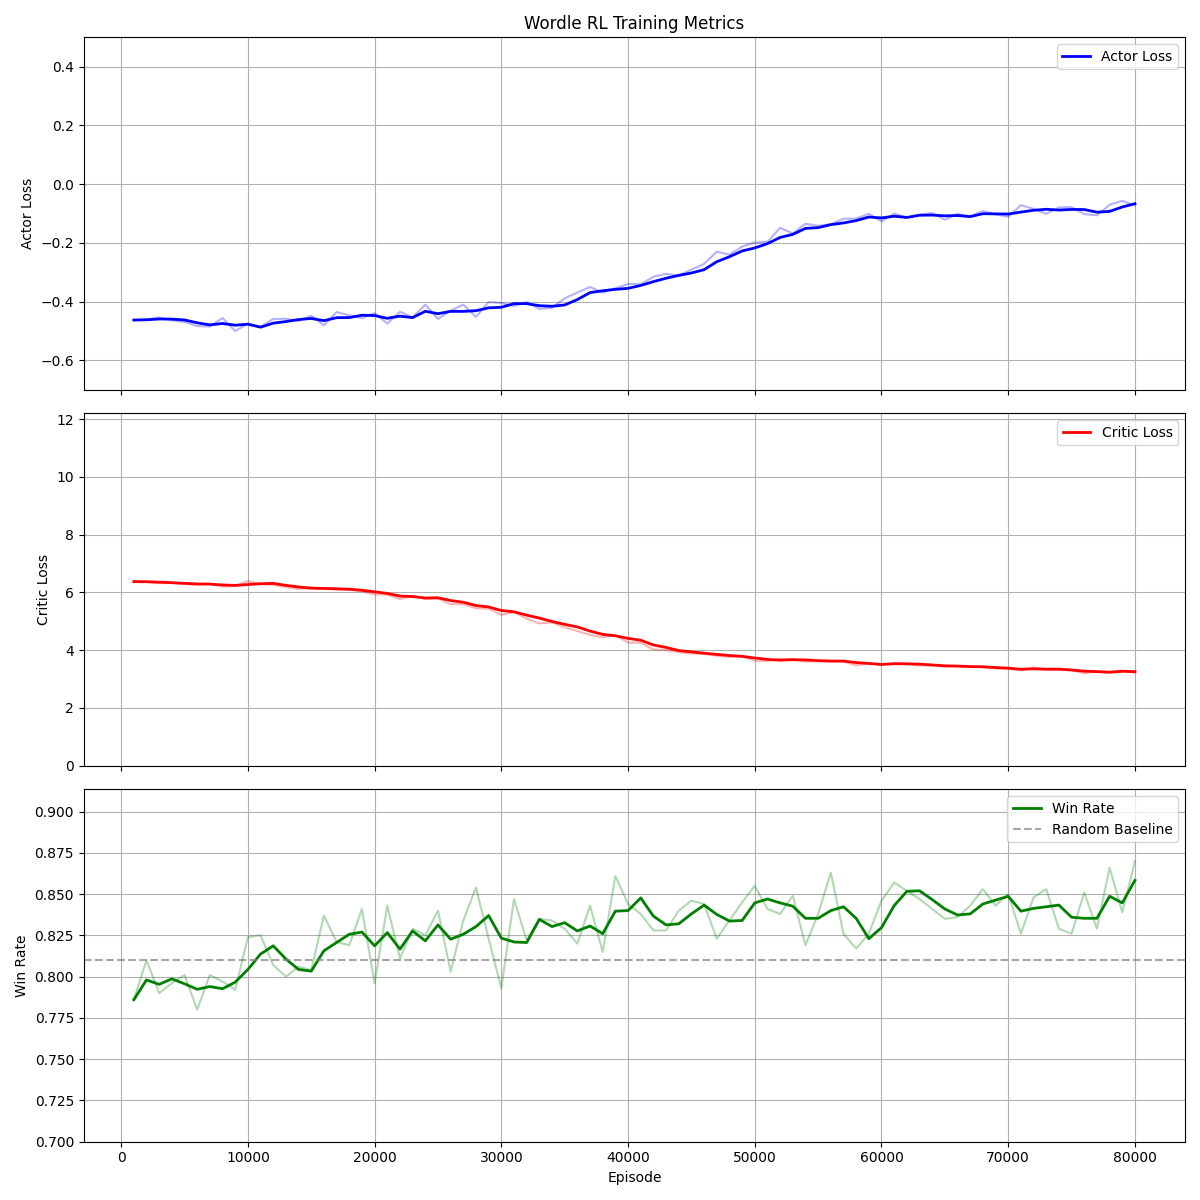

The table this chart was drawn from, first rows:
Episode, Actor_Loss, Critic_Loss, Win_Rate
1000, -0.4626, 6.374, 0.786
2000, -0.4607, 6.368, 0.81
3000, -0.4536, 6.323, 0.79
4000, -0.4637, 6.325, 0.796
5000, -0.4693, 6.294, 0.801
6000, -0.4828, 6.266, 0.78
7000, -0.4848, 6.305, 0.801
8000, -0.4555, 6.205, 0.797
9000, -0.4998, 6.222, 0.792
10000, -0.4748, 6.392, 0.824
11000, -0.4858, 6.289, 0.825
12000, -0.4589, 6.262, 0.807
13000, -0.4582, 6.186, 0.8
14000, -0.4656, 6.121, 0.806
15000, -0.4478, 6.144, 0.804
16000, -0.4804, 6.149, 0.837
17000, -0.4353, 6.093, 0.821
18000, -0.4464, 6.096, 0.819
19000, -0.4566, 6.038, 0.841
20000, -0.4388, 5.935, 0.796
21000, -0.4745, 5.925, 0.843
22000, -0.4343, 5.77, 0.811
23000, -0.454, 5.879, 0.829
24000, -0.41, 5.776, 0.825
25000, -0.4588, 5.791, 0.84
26000, -0.4302, 5.592, 0.803
27000, -0.41, 5.597, 0.834
28000, -0.4519, 5.453, 0.854
29000, -0.4011, 5.444, 0.823
30000, -0.4041, 5.228, 0.793
31000, -0.4148, 5.319, 0.847
32000, -0.4015, 5.093, 0.822
33000, -0.4245, 4.928, 0.835
34000, -0.4207, 4.964, 0.834
35000, -0.3886, 4.794, 0.829
36000, -0.3689, 4.663, 0.82
37000, -0.35, 4.531, 0.843
38000, -0.3694, 4.448, 0.815
39000, -0.3546, 4.519, 0.861
40000, -0.3397, 4.264, 0.844
41000, -0.3403, 4.258, 0.838
42000, -0.3153, 4.022, 0.828
43000, -0.305, 4.009, 0.828
44000, -0.3112, 3.93, 0.84
45000, -0.2906, 3.889, 0.846
46000, -0.2715, 3.871, 0.844
47000, -0.2298, 3.808, 0.823
48000, -0.2398, 3.771, 0.834
49000, -0.2124, 3.786, 0.845
50000, -0.1988, 3.636, 0.855
51000, -0.1961, 3.626, 0.841
52000, -0.1489, 3.703, 0.838
53000, -0.1676, 3.684, 0.849
54000, -0.1348, 3.606, 0.819
55000, -0.1415, 3.628, 0.838
56000, -0.1366, 3.635, 0.863
57000, -0.1178, 3.609, 0.826
58000, -0.1172, 3.474, 0.817
59000, -0.1006, 3.544, 0.826
60000, -0.1268, 3.501, 0.846
... 20 more rows
